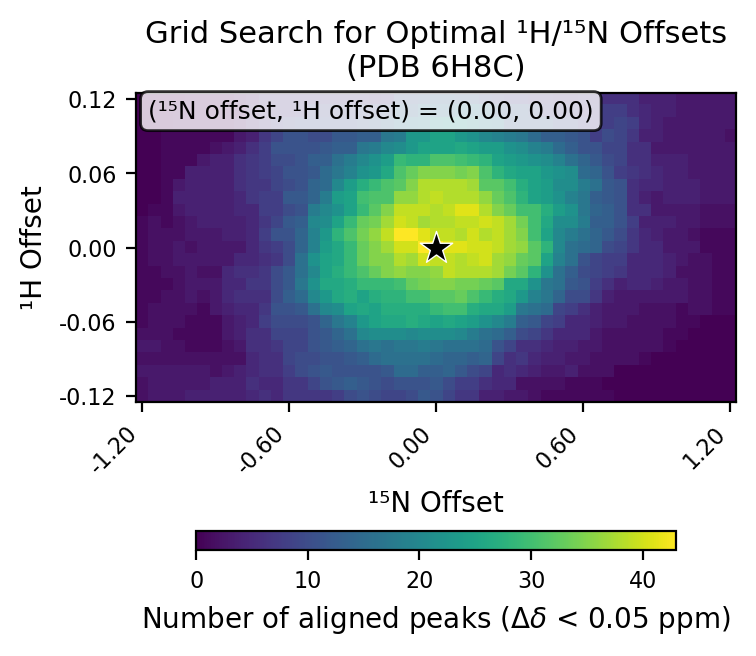

The table this chart was drawn from, first rows:
# h_min, -0.12
# h_max, 0.12
# h_step, 0.01
# n_min, -1.2
# n_max, 1.2
# n_step, 0.05
# cutoff, 0.05
h_values, -0.12, -0.11, -0.1, -0.09, -0.08, -0.07, -0.06, -0.05, -0.04, -0.03, -0.02, -0.01, 0.0, 0.01, 0.02, 0.03, 0.04, 0.05, 0.06, 0.07, 0.08, 0.09, 0.1
n_values, -1.2, -1.15, -1.1, -1.05, -1.0, -0.95, -0.9, -0.85, -0.8, -0.75, -0.7, -0.65, -0.6, -0.55, -0.5, -0.45, -0.4, -0.35, -0.3, -0.25, -0.2, -0.15, -0.1
-0.12, 2, 3, 3, 3, 4, 4, 4, 4, 4, 5, 6, 5, 7, 7, 7, 7, 8, 10, 11, 10, 9, 9, 10
-0.11, 2, 3, 3, 3, 3, 3, 4, 4, 4, 6, 5, 5, 7, 7, 9, 11, 12, 13, 12, 11, 10, 11, 11
-0.1, 3, 3, 3, 3, 3, 3, 2, 3, 4, 5, 6, 6, 8, 10, 11, 12, 11, 11, 11, 11, 12, 15, 15
-0.09, 2, 2, 2, 2, 2, 2, 2, 2, 2, 5, 6, 6, 9, 10, 10, 11, 11, 12, 13, 15, 16, 16, 16
-0.08, 3, 3, 2, 2, 1, 1, 1, 2, 3, 6, 6, 7, 9, 9, 11, 12, 13, 14, 16, 17, 16, 17, 17
-0.07, 2, 2, 2, 1, 1, 1, 1, 3, 4, 6, 6, 9, 9, 9, 11, 12, 14, 16, 20, 21, 21, 21, 20
-0.06, 1, 2, 2, 2, 1, 1, 1, 3, 4, 5, 8, 10, 10, 10, 11, 14, 17, 19, 23, 25, 26, 26, 27
-0.05, 1, 2, 2, 2, 2, 1, 3, 4, 5, 5, 7, 11, 11, 12, 16, 20, 21, 25, 26, 25, 27, 27, 27
-0.04, 1, 1, 2, 2, 3, 2, 3, 5, 6, 6, 6, 10, 13, 15, 20, 23, 26, 27, 25, 27, 28, 28, 30
-0.03, 1, 1, 1, 2, 3, 3, 3, 5, 5, 7, 7, 10, 12, 17, 22, 26, 26, 27, 29, 29, 29, 30, 33
-0.02, 1, 1, 2, 2, 3, 2, 2, 5, 6, 6, 7, 10, 12, 16, 20, 25, 27, 29, 31, 33, 35, 36, 35
-0.01, 1, 2, 2, 3, 3, 3, 3, 3, 5, 5, 6, 7, 10, 16, 22, 25, 26, 29, 33, 35, 35, 38, 37
0.0, 1, 2, 2, 3, 2, 3, 3, 3, 3, 5, 7, 8, 10, 14, 19, 24, 26, 29, 33, 35, 37, 40, 40
0.01, 1, 2, 2, 2, 3, 3, 3, 4, 4, 5, 8, 11, 11, 14, 19, 23, 28, 31, 34, 36, 39, 43, 43
0.02, 1, 2, 1, 2, 3, 4, 4, 4, 4, 5, 7, 9, 12, 13, 20, 21, 25, 29, 33, 34, 37, 40, 39
0.03, 0, 1, 1, 3, 4, 4, 4, 4, 5, 5, 8, 8, 10, 11, 18, 20, 22, 25, 29, 32, 35, 39, 39
0.04, 0, 0, 1, 4, 4, 4, 4, 4, 5, 7, 8, 8, 12, 12, 14, 18, 24, 25, 30, 31, 31, 36, 36
0.05, 0, 0, 1, 3, 4, 4, 4, 4, 6, 7, 7, 9, 10, 11, 14, 15, 20, 24, 27, 29, 31, 32, 35
0.06, 0, 0, 1, 1, 4, 4, 4, 4, 6, 7, 8, 9, 11, 11, 12, 15, 17, 19, 22, 23, 26, 31, 33
0.07, 0, 0, 1, 1, 1, 3, 4, 4, 6, 7, 8, 10, 10, 11, 13, 13, 16, 18, 20, 22, 24, 29, 28
0.08, 0, 0, 1, 1, 1, 1, 2, 3, 4, 6, 8, 11, 11, 11, 11, 12, 13, 13, 17, 18, 20, 21, 23
0.09, 0, 0, 1, 1, 1, 1, 1, 1, 3, 4, 7, 9, 11, 11, 10, 10, 12, 12, 13, 13, 17, 18, 23
0.1, 0, 0, 0, 1, 1, 1, 1, 1, 2, 4, 6, 8, 9, 10, 10, 10, 10, 10, 11, 12, 14, 16, 17
0.11, 0, 0, 0, 1, 1, 1, 1, 1, 1, 4, 6, 6, 6, 7, 9, 9, 9, 9, 10, 10, 11, 14, 13
0.12, 0, 0, 0, 0, 1, 1, 1, 1, 2, 3, 6, 6, 6, 6, 6, 7, 7, 7, 7, 6, 7, 11, 11
best_n_offset, 0.0
best_h_offset, 0.0
best_count, 43
